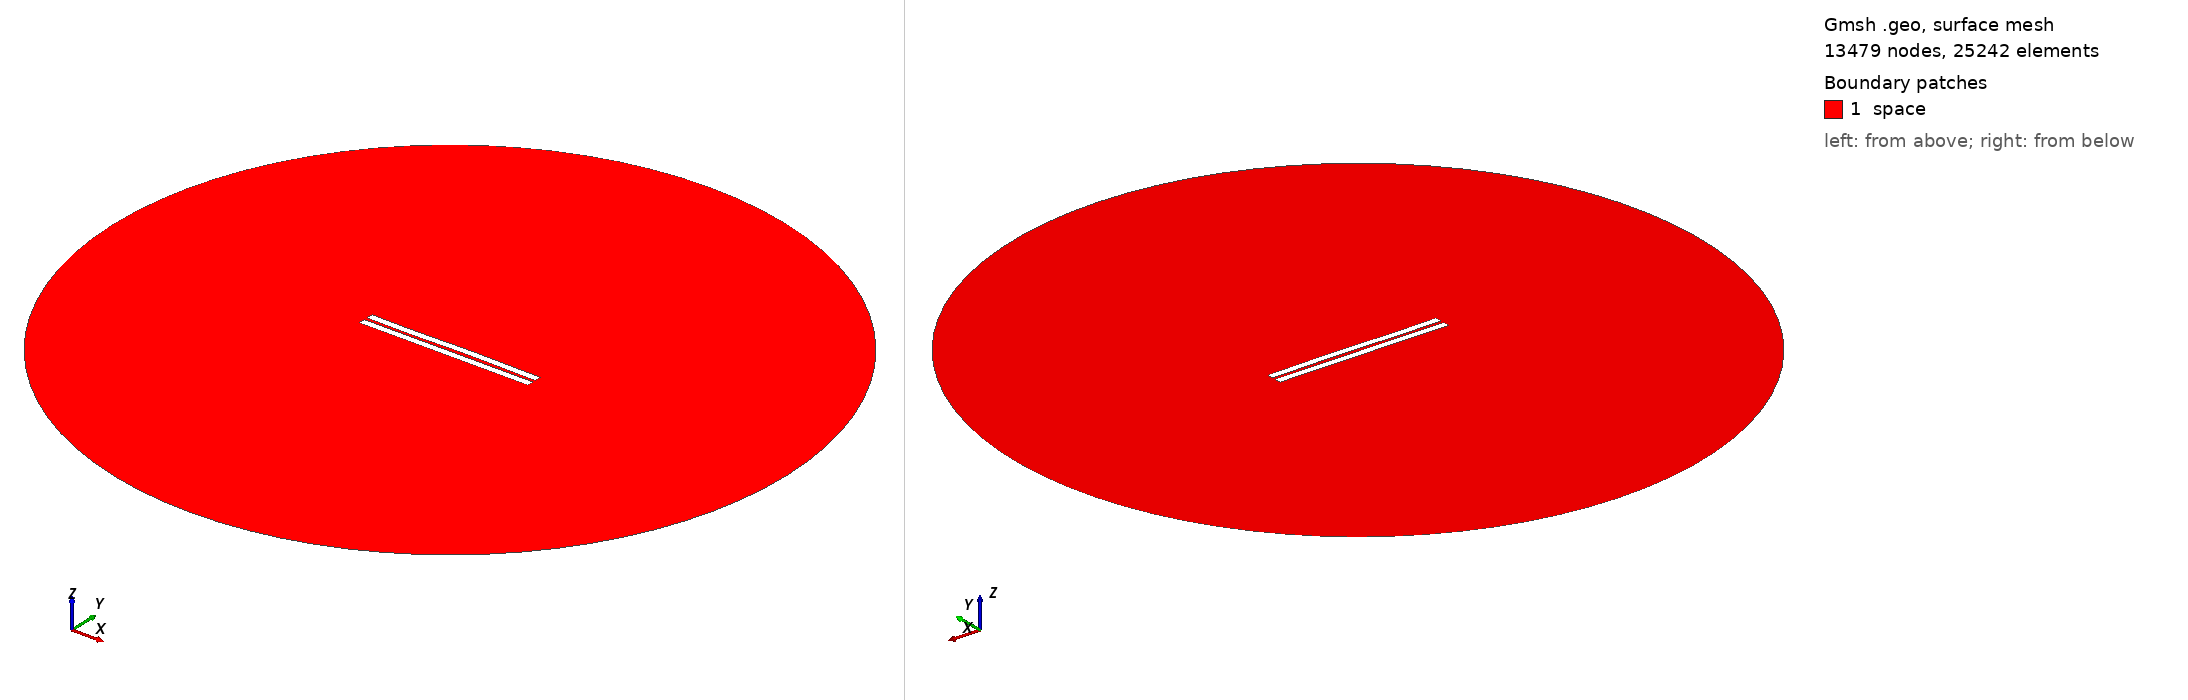

Gmsh geometry script, surface-meshed: 13479 nodes, 25242 surface elements. Boundary patches (legend numbers): 1 space. Left view from above one corner, right view from below the opposite corner. Legend entries are the model's physical surfaces. The drawing asked Gmsh for element sizes between 1% and 20% of the model's largest extent; the script's own settings can give other sizes.

=== 1577.geo (drawn) ===
//---------------------------------------
// Geometry kernel
//---------------------------------------

SetFactory("OpenCASCADE");



//---------------------------------------
// Parameters of the geometry
//---------------------------------------

// Overetch of the upper plate
overetch = 0.0;

// Distance between the plates
distance = 2.0;

// Discretization over the x axis (for the deformation)
nx = 50; 

// Length of the plate
L = 100 - overetch; 

// Number of modes
n = 4; 

// 1st mode coefficient
coeff(1) = 0.0;
beta(1) = 0.596864 * 3.1415926535 / L;

// 2nd mode coefficient
coeff(2) = 0.07499999999999998;
beta(2) = 1.49418 * 3.1415926535 / L;

// 3rd mode coefficient
coeff(3) = -0.15;
beta(3) = 2.50025 * 3.1415926535 / L;

// 4th mode coefficient
coeff(4) = -0.075;
beta(4) = 3.49999 * 3.1415926535 / L;



//---------------------------------------
// Upper plate (deformed rectangle)
//---------------------------------------

// Coordiantes of the upper plate
xmin = -50;
xmax = 50 - overetch;

// Height of the upper plate
yheight = 4 - 2 * overetch;

// Indexes of the points
UpperID[] = {};
LowerID[] = {};
LeftID[] = {};
RightID[] = {};

// Point index
p = 1;

// Horizontal edges
For i In {1:nx}
    x = xmin + (i-1)*(xmax - xmin)/(nx-1);

    y_bottom = distance / 2 + overetch;
    For j In {1:n}
        C = (Cosh(beta(j)*L) + Cos(beta(j)*L)) / (Sinh(beta(j)*L) + Sin(beta(j)*L));
        y_bottom  = y_bottom + coeff(j) * (Cosh(beta(j)*(x+50)) - Cos(beta(j)*(x+50)) - C * (Sinh(beta(j)*(x+50)) - Sin(beta(j)*(x+50))));
    EndFor

    y_top = y_bottom + yheight;

    Point(p) = {x, y_top, 0, 1.0};
    UpperID[i] = p;
    p = p + 1;

    Point(p) = {x, y_bottom, 0, 1.0};
    LowerID[i] = p;
    p = p + 1;
EndFor

// Create point lists
UpperPts[] = {}; LowerPts[] = {};
For i In {1:nx}
  UpperPts[] += {UpperID[i]};
  LowerPts[] += {LowerID[i]};
EndFor

// Build splines
Spline(1) = {UpperPts[]};
Spline(2) = {LowerPts[]};
Line(3) = {LowerPts[nx-1], UpperPts[nx-1]};
Line(4) = {LowerPts[0], UpperPts[0]};

// Build the plane surface
Curve Loop(1) = {2, 3, -1, -4};
Plane Surface(1) = {1};



//---------------------------------------
// Lower plate (rectangle)
//---------------------------------------

// Vertices
Point(1001) = {-50, -1, 0, 1.0};
Point(1002) = { 50, -1, 0, 1.0};
Point(1003) = { 50,  -5, 0, 1.0};
Point(1004) = {-50,  -5, 0, 1.0};

// Edges
Line(5) = {1001, 1002};
Line(6) = {1002, 1003};
Line(7) = {1003, 1004};
Line(8) = {1004, 1001};

// Plane surface
Line Loop(2) = {5, 6, 7, 8};
Plane Surface(2) = {2}; 



//---------------------------------------
// Outer (fictious) boundary
//---------------------------------------

// Points
Point(1005) = {0, 0, 0};       // Center
Point(1006) = {200, 0, 0};     // Start point
Point(1007) = {0, 200, 0};     // 90 degrees
Point(1008) = {-200, 0, 0};    // 180 degrees
Point(1009) = {0, -200, 0};    // 270 degrees

// Circle arcs (each needs start, center, end)
Circle(9) = {1006, 1005, 1007};
Circle(10) = {1007, 1005, 1008};
Circle(11) = {1008, 1005, 1009};
Circle(12) = {1009, 1005, 1006};

// Plane surface for the entire domain
Curve Loop(3) = {9, 10, 11, 12};
Surface(3) = {3};

// Subtract the plates from the whole domain to obtain the actual domain where we want to solve the equations
BooleanDifference{ Surface{3}; Delete; }{ Surface{1}; Surface{2}; Delete; }




//---------------------------------------
// Transfinite Lines/Curves
//---------------------------------------

// Set the number of points on the boundaries
r = 7;

// Plates
Transfinite Curve {1, 2} = 50*r Using Progression 1;
Transfinite Curve {3, 4} = 2*r Using Progression 1;
Transfinite Line {5, 7} = 50*r Using Progression 1;
Transfinite Line {6, 8} = 2*r Using Progression 1;

// Outer boundary
Transfinite Line {9, 10, 11, 12} = 20 Using Progression 1;



//---------------------------------------
// Physical groups
//---------------------------------------                

// Physical curves (boundaries)
Physical Line("force_segment", 10) = {2};
Physical Line("upper_plate", 11) = {1, 3, 4};
Physical Line("lower_plate", 12) = {5, 6, 7, 8};
Physical Line("boundary", 20) = {9, 10, 11, 12};

// Physical Surfaces
Physical Surface("space", 30) = {3};



//---------------------------------------
// 6. Generate the Mesh
//---------------------------------------

// 2D mesh generation
Mesh 2;
